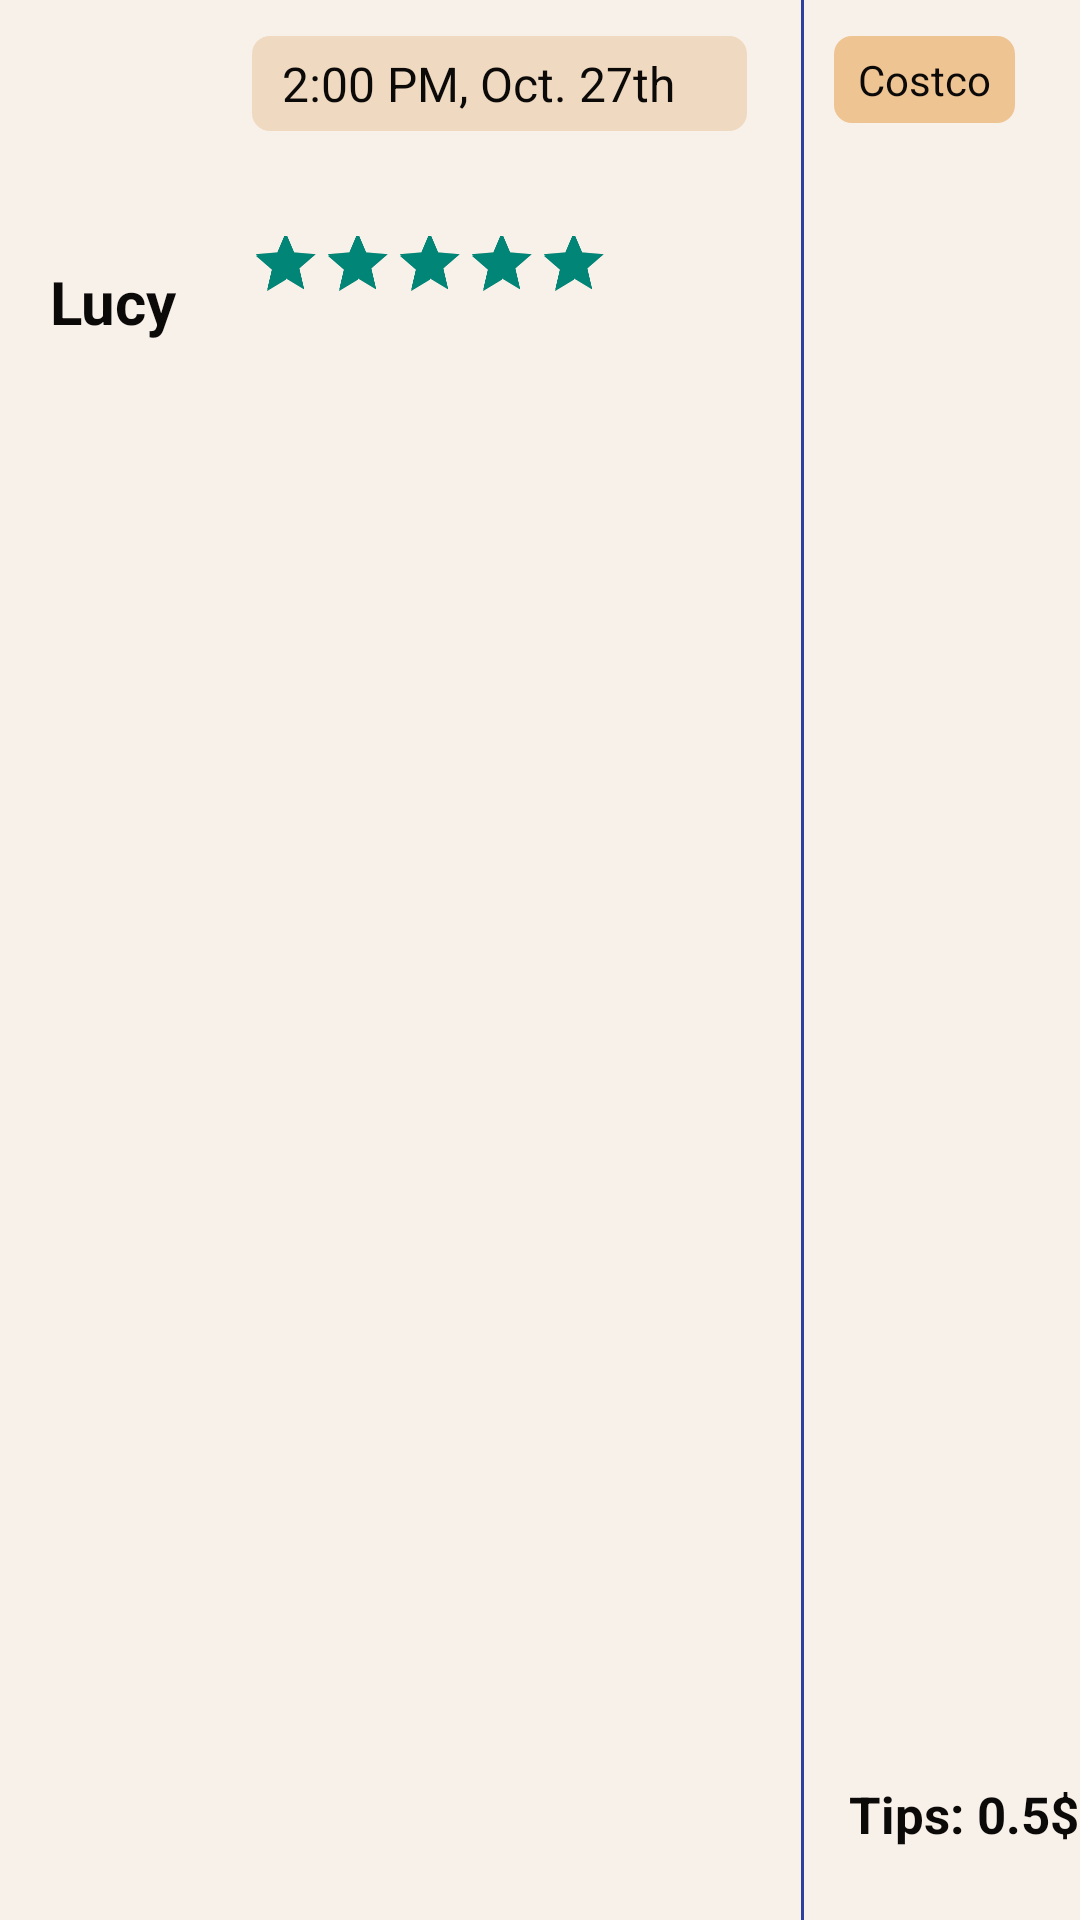

This screen was rendered from an Android layout file. Write that file and the resources it references.
<!-- AndroidManifest.xml: application theme Theme.GroceryGo -->
<!-- res/layout/history_item.xml -->
<?xml version="1.0" encoding="utf-8"?>
<LinearLayout xmlns:android="http://schemas.android.com/apk/res/android"
    android:id="@+id/historyItemRoot"
    android:background="@color/secondary"
    android:layout_marginTop="13dp"
    android:layout_width="match_parent"
    android:layout_height="120dp"
    android:gravity="center"
    android:orientation="horizontal">

    <RelativeLayout
        android:layout_width="76dp"
        android:layout_height="match_parent">

        <ImageView
            android:id="@+id/history_ProfilePic"
            android:layout_width="70dp"
            android:layout_height="70dp"
            android:layout_alignParentTop="true"
            android:layout_centerHorizontal="true"
            android:layout_marginLeft="15dp"
            android:layout_marginTop="12dp"
            android:src="@drawable/girl" />

        <TextView
            android:id="@+id/history_name"
            android:layout_width="wrap_content"
            android:layout_height="wrap_content"
            android:layout_below="@+id/history_ProfilePic"
            android:layout_centerHorizontal="true"
            android:layout_marginTop="5dp"
            android:text="Lucy"
            android:textAllCaps="false"
            android:textColor="#0C0909"
            android:textSize="20sp"
            android:textStyle="bold" />

    </RelativeLayout>

    <RelativeLayout
        android:layout_width="190dp"
        android:layout_height="match_parent"
        >

        <TextView
            android:id="@+id/history_time"
            android:paddingStart="10dp"
            android:paddingEnd="10dp"
            android:layout_width="165dp"
            android:layout_height="wrap_content"
            android:layout_alignParentLeft="true"
            android:layout_marginLeft="8dp"
            android:layout_marginTop="12dp"
            android:background="@drawable/ongoing_drawable1"
            android:padding="5dp"
            android:text="2:00 PM, Oct. 27th"
            android:textAllCaps="false"
            android:textColor="#0C0909"
            android:textSize="16sp" />

        <RatingBar
            android:id="@+id/history_rating_bar"
            android:layout_width="match_parent"
            android:layout_height="70dp"
            android:layout_marginStart="-54dp"
            android:layout_marginTop="58dp"
            android:isIndicator="true"
            android:numStars="4"
            android:rating="5"
            android:scaleX="0.5"
            android:scaleY="0.5"
            android:stepSize="0.5" />

        <TextView
            android:id="@+id/go_to_rate"
            android:layout_width="match_parent"
            android:layout_height="70dp"
            android:layout_marginStart="10dp"
            android:layout_marginTop="50dp"
            android:gravity="center"
            android:visibility="gone"
            android:textSize="16dp"
            android:text="@string/driver_wants_your_rate"
            android:textColor="#ee6055"
            android:textStyle="bold" />

    </RelativeLayout>

    <View
        android:layout_width="1dp"
        android:layout_height="match_parent"
        android:layout_marginLeft="1dp"
        android:layout_marginRight="10dp"
        android:background="#303F9F" />

    <RelativeLayout
        android:layout_width="wrap_content"
        android:layout_height="match_parent"
        >

        <TextView
            android:id="@+id/history_destination"
            android:paddingStart="8dp"
            android:paddingLeft="8dp"
            android:paddingEnd="8dp"
            android:padding="5dp"
            android:layout_alignParentLeft = "true"
            android:layout_width="wrap_content"
            android:layout_height="wrap_content"
            android:layout_marginTop="12dp"
            android:text="Costco"
            android:textFontWeight="500"
            android:textAllCaps="false"
            android:background="@drawable/post_item_destination"
            android:textColor="#0C0909"
            android:textSize="14sp" />

        <TextView
            android:id="@+id/tips"
            android:layout_width="wrap_content"
            android:layout_height="wrap_content"
            android:layout_alignParentLeft="true"
            android:layout_alignParentBottom="true"
            android:layout_marginLeft="5dp"
            android:layout_marginBottom="24dp"
            android:textStyle="bold"
            android:text="Tips: 0.5$"
            android:textAllCaps="false"
            android:textColor="#0C0909"
            android:textSize="17sp" />

    </RelativeLayout>

</LinearLayout>
<!-- resources referenced by this layout -->
<resources>
  <color name="secondary">#25EABC84</color>
  <!-- drawable ongoing_drawable1 (drawable) -->
  <?xml version="1.0" encoding="utf-8"?>
  <shape xmlns:android="http://schemas.android.com/apk/res/android" android:shape="rectangle">
  
      <solid android:color="#B4ECD0B1"/>
      <corners android:radius="6dp"/>
  </shape>
  <!-- drawable post_item_destination (drawable) -->
  <?xml version="1.0" encoding="utf-8"?>
  <shape xmlns:android="http://schemas.android.com/apk/res/android" android:shape="rectangle">
  
      <solid android:color="#EFC493"/>
      <corners android:radius="6dp"/>
  </shape>
  <string name="driver_wants_your_rate">Give a Rate to Driver!</string>
  <style name="Theme.GroceryGo" parent="Theme.AppCompat.Light.NoActionBar">
          
          <item name="colorOnPrimary">@color/white</item>
          
          <item name="colorSecondary">@color/teal_200</item>
          <item name="colorSecondaryVariant">@color/teal_700</item>
          <item name="colorOnSecondary">@color/black</item>
          
          <item name="android:statusBarColor">?attr/colorPrimaryVariant</item>
          
      </style>
  <color name="white">#FFFFFFFF</color>
  <color name="teal_200">#FF03DAC5</color>
  <color name="teal_700">#FF018786</color>
  <color name="black">#FF000000</color>
</resources>
